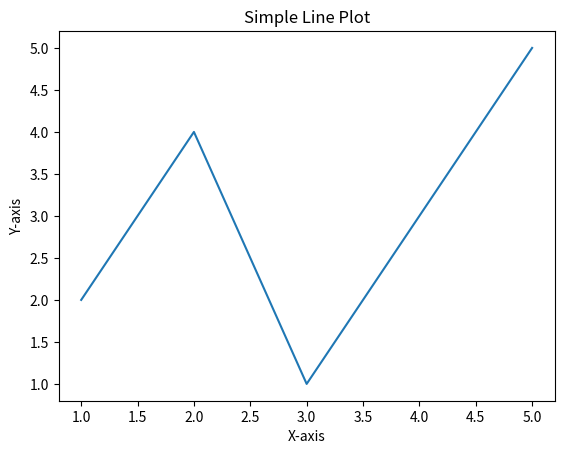

The script that saved this image:
import matplotlib.pyplot as plt

# Sample data
x = [1, 2, 3, 4, 5]
y = [2, 4, 1, 3, 5]

# Create a line plot
plt.plot(x, y)

# Add labels and a title
plt.xlabel('X-axis')
plt.ylabel('Y-axis')
plt.title('Simple Line Plot')

# Show the plot
plt.show()
